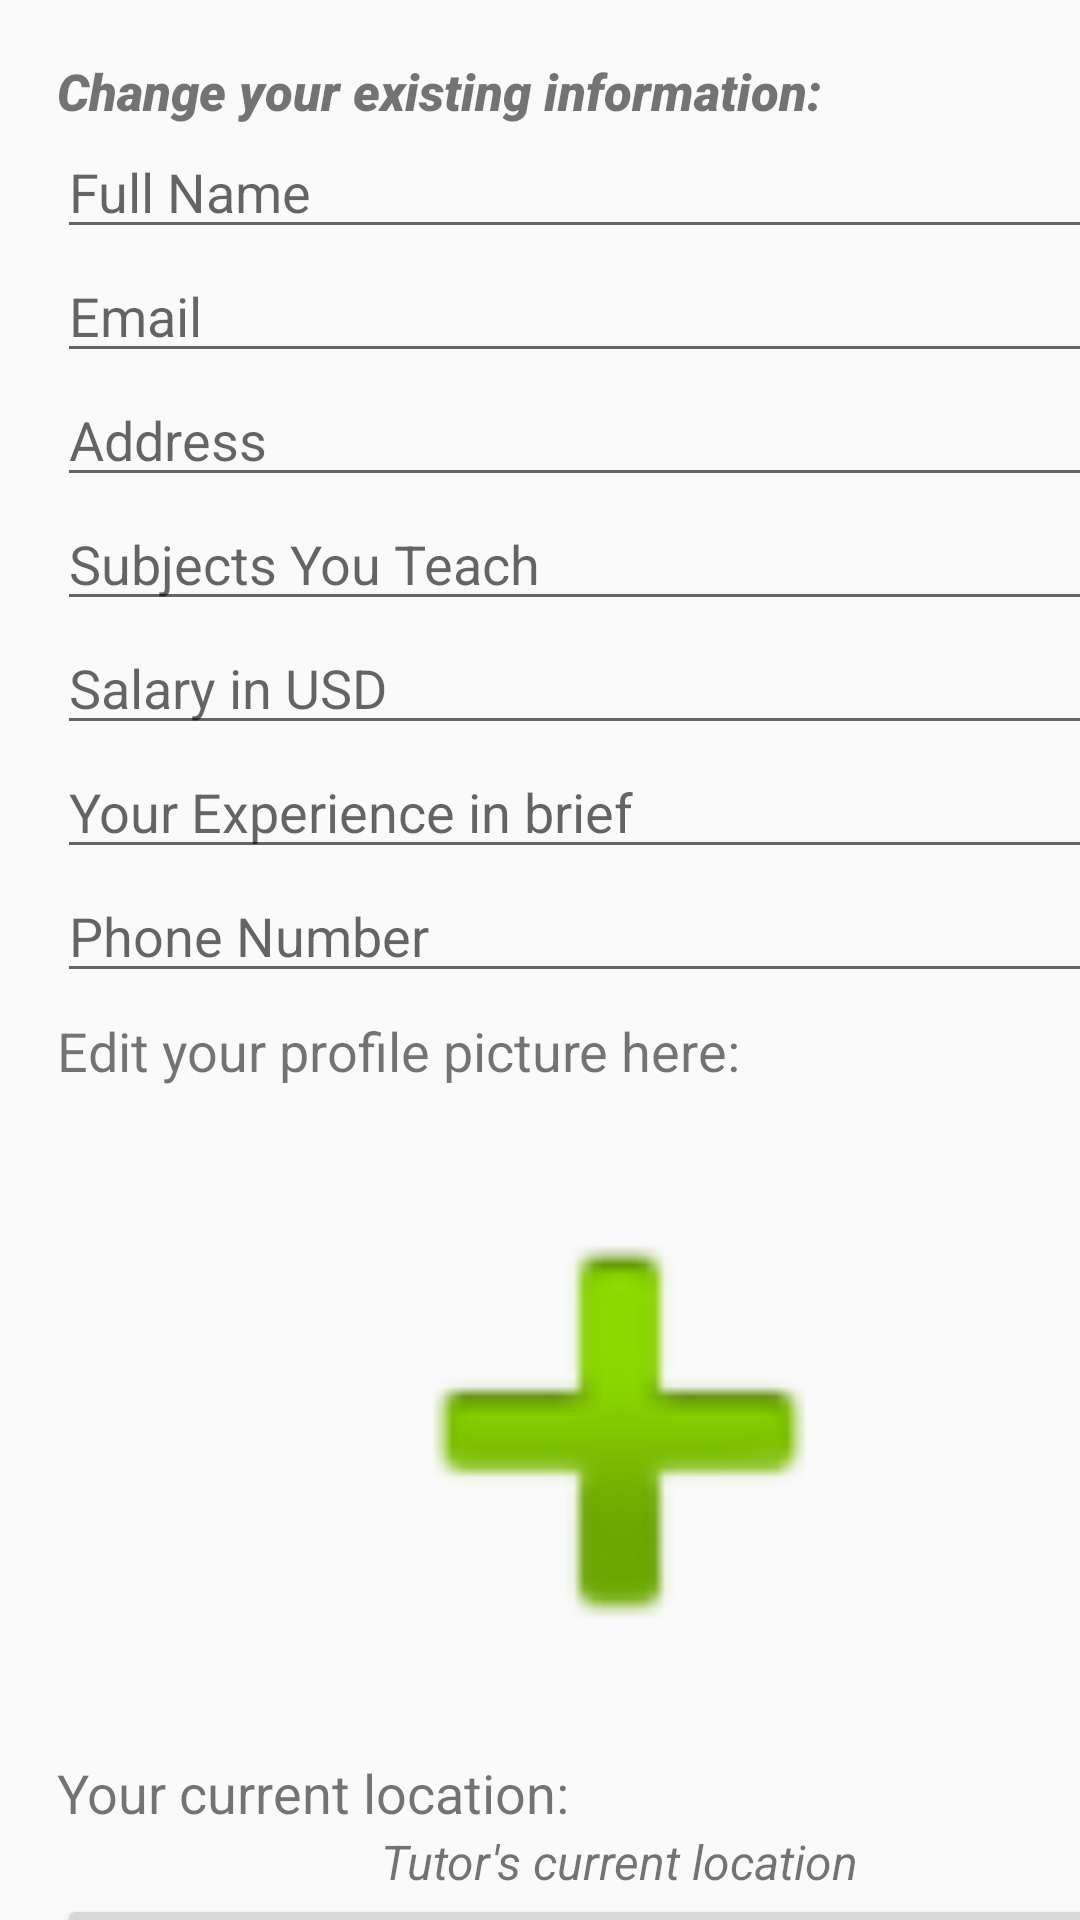

The Android layout XML behind this screen, and the referenced resources:
<!-- AndroidManifest.xml: application theme AppTheme -->
<!-- res/layout/activity_teacher_edit_info_form.xml -->
<?xml version="1.0" encoding="utf-8"?>
<androidx.constraintlayout.widget.ConstraintLayout xmlns:android="http://schemas.android.com/apk/res/android"
    xmlns:app="http://schemas.android.com/apk/res-auto"
    xmlns:tools="http://schemas.android.com/tools"
    android:layout_width="match_parent"
    android:layout_height="match_parent"
    tools:context=".TeacherEditInfoForm">

    <ScrollView
        android:layout_width="413dp"
        android:layout_height="809dp"
        app:layout_constraintStart_toStartOf="parent"
        app:layout_constraintTop_toTopOf="parent">

        <LinearLayout
            android:layout_width="match_parent"
            android:layout_height="match_parent"
            android:orientation="vertical"
            android:padding="57px">

            <TextView
                android:id="@+id/editInfoTextView"
                android:layout_width="match_parent"
                android:layout_height="wrap_content"
                android:fontFamily="sans-serif-black"
                android:text="Change your existing information:"
                android:textSize="17sp"
                android:textStyle="bold|italic" />

            <EditText
                android:id="@+id/editNameEditText"
                android:layout_width="match_parent"
                android:layout_height="wrap_content"
                android:ems="10"
                android:hint="Full Name"
                android:inputType="textPersonName" />

            <EditText
                android:id="@+id/editEmailEditText"
                android:layout_width="match_parent"
                android:layout_height="wrap_content"
                android:ems="10"
                android:hint="Email"
                android:inputType="textEmailAddress" />

            <EditText
                android:id="@+id/editAddressEditText"
                android:layout_width="match_parent"
                android:layout_height="wrap_content"
                android:ems="10"
                android:gravity="start|top"
                android:hint="Address"
                android:inputType="textMultiLine" />

            <EditText
                android:id="@+id/editSubjectsEditText"
                android:layout_width="match_parent"
                android:layout_height="wrap_content"
                android:ems="10"
                android:gravity="start|top"
                android:hint="Subjects You Teach"
                android:inputType="textMultiLine" />

            <EditText
                android:id="@+id/editSalaryEditText"
                android:layout_width="match_parent"
                android:layout_height="wrap_content"
                android:ems="10"
                android:hint="Salary in USD"
                android:inputType="numberSigned" />

            <EditText
                android:id="@+id/editExperienceEditText"
                android:layout_width="match_parent"
                android:layout_height="wrap_content"
                android:ems="10"
                android:gravity="start|top"
                android:hint="Your Experience in brief"
                android:inputType="textMultiLine" />

            <EditText
                android:id="@+id/editPhoneEditText"
                android:layout_width="match_parent"
                android:layout_height="wrap_content"
                android:ems="10"
                android:hint="Phone Number"
                android:inputType="number" />

            <TextView
                android:id="@+id/editImageTextView"
                android:layout_width="match_parent"
                android:layout_height="wrap_content"
                android:layout_marginTop="21px"
                android:layout_marginBottom="21px"
                android:text="Edit your profile picture here:"
                android:textSize="18sp" />

            <ImageView
                android:id="@+id/newImageImageView"
                android:layout_width="match_parent"
                android:layout_height="216dp"
                android:contentDescription="Upload Your Photo Here"
                android:textDirection="firstStrongRtl"
                app:srcCompat="@android:drawable/ic_input_add" />

            <TextView
                android:id="@+id/editLocationTextView"
                android:layout_width="match_parent"
                android:layout_height="wrap_content"
                android:text="Your current location:"
                android:textSize="18sp" />

            <TextView
                android:id="@+id/currentLocationTextView"
                android:layout_width="match_parent"
                android:layout_height="wrap_content"
                android:gravity="center"
                android:text="Tutor's current location"
                android:textSize="16sp"
                android:textStyle="italic" />

            <Button
                android:id="@+id/editLocationButton"
                android:layout_width="match_parent"
                android:layout_height="wrap_content"
                android:text="Edit current location on map" />

            <Button
                android:id="@+id/editTutorInfoBtn"
                android:layout_width="wrap_content"
                android:layout_height="wrap_content"
                android:layout_gravity="center"
                android:layout_marginTop="25px"
                android:text="Submit Changes" />

        </LinearLayout>

    </ScrollView>

</androidx.constraintlayout.widget.ConstraintLayout>
<!-- resources referenced by this layout -->
<resources>
  <style name="AppTheme" parent="Theme.AppCompat.Light.DarkActionBar">
          
          <item name="colorPrimary">@color/colorPrimary</item>
          <item name="colorPrimaryDark">@color/colorPrimaryDark</item>
          <item name="colorAccent">@color/colorAccent</item>
      </style>
  <color name="colorPrimary">#0E9EAF</color>
  <color name="colorPrimaryDark">#0E9EAF</color>
  <color name="colorAccent">#0E9EAF</color>
</resources>
